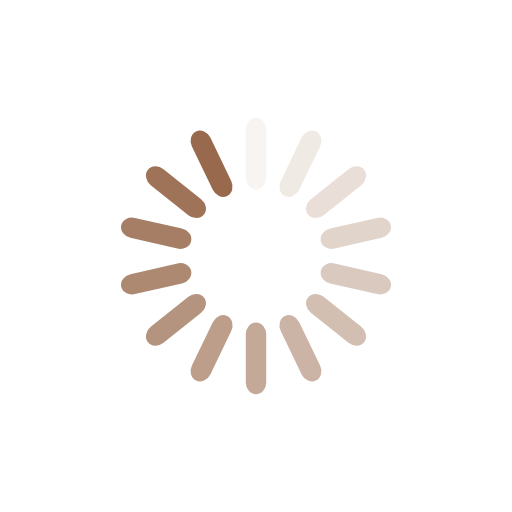
t = 0.00 s
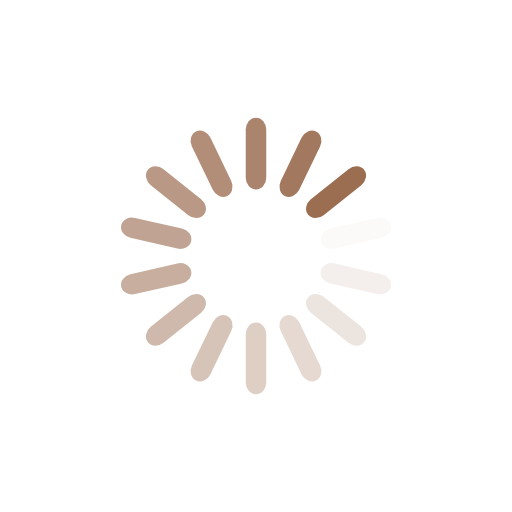
t = 0.50 s
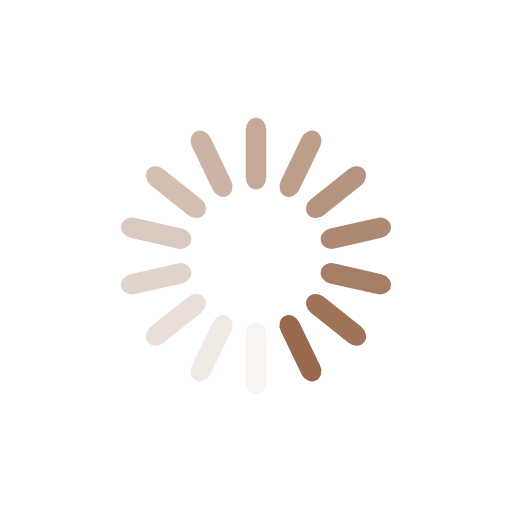
t = 1.00 s
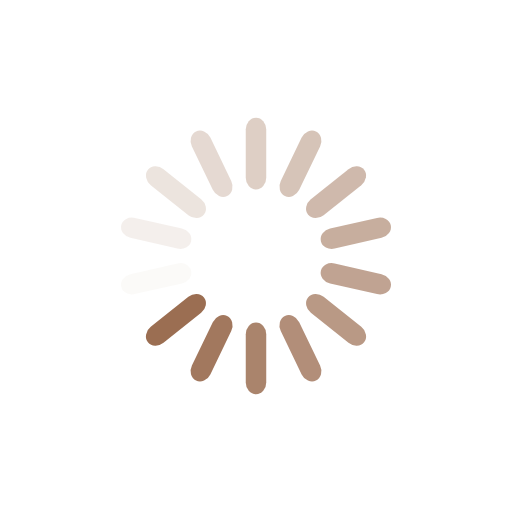
t = 1.50 s

The animated SVG that drew these frames (rendered in a browser with its animation timeline set to each time). Animation: 14 SMIL elements (animate=14); one cycle of 2.00 s, repeats indefinitely.

<svg class="lds-spinner" width="200px"  height="200px"  xmlns="http://www.w3.org/2000/svg" xmlns:xlink="http://www.w3.org/1999/xlink" viewBox="0 0 100 100" preserveAspectRatio="xMidYMid" style="background: none;"><g transform="rotate(0 50 50)">
  <rect x="48" y="23" rx="4.8" ry="2.3000000000000003" width="4" height="14" fill="#98694c">
    <animate attributeName="opacity" values="1;0" times="0;1" dur="2s" begin="-1.8571428571428572s" repeatCount="indefinite"></animate>
  </rect>
</g><g transform="rotate(25.714285714285715 50 50)">
  <rect x="48" y="23" rx="4.8" ry="2.3000000000000003" width="4" height="14" fill="#98694c">
    <animate attributeName="opacity" values="1;0" times="0;1" dur="2s" begin="-1.7142857142857142s" repeatCount="indefinite"></animate>
  </rect>
</g><g transform="rotate(51.42857142857143 50 50)">
  <rect x="48" y="23" rx="4.8" ry="2.3000000000000003" width="4" height="14" fill="#98694c">
    <animate attributeName="opacity" values="1;0" times="0;1" dur="2s" begin="-1.5714285714285714s" repeatCount="indefinite"></animate>
  </rect>
</g><g transform="rotate(77.14285714285714 50 50)">
  <rect x="48" y="23" rx="4.8" ry="2.3000000000000003" width="4" height="14" fill="#98694c">
    <animate attributeName="opacity" values="1;0" times="0;1" dur="2s" begin="-1.4285714285714286s" repeatCount="indefinite"></animate>
  </rect>
</g><g transform="rotate(102.85714285714286 50 50)">
  <rect x="48" y="23" rx="4.8" ry="2.3000000000000003" width="4" height="14" fill="#98694c">
    <animate attributeName="opacity" values="1;0" times="0;1" dur="2s" begin="-1.2857142857142858s" repeatCount="indefinite"></animate>
  </rect>
</g><g transform="rotate(128.57142857142858 50 50)">
  <rect x="48" y="23" rx="4.8" ry="2.3000000000000003" width="4" height="14" fill="#98694c">
    <animate attributeName="opacity" values="1;0" times="0;1" dur="2s" begin="-1.1428571428571428s" repeatCount="indefinite"></animate>
  </rect>
</g><g transform="rotate(154.28571428571428 50 50)">
  <rect x="48" y="23" rx="4.8" ry="2.3000000000000003" width="4" height="14" fill="#98694c">
    <animate attributeName="opacity" values="1;0" times="0;1" dur="2s" begin="-1s" repeatCount="indefinite"></animate>
  </rect>
</g><g transform="rotate(180 50 50)">
  <rect x="48" y="23" rx="4.8" ry="2.3000000000000003" width="4" height="14" fill="#98694c">
    <animate attributeName="opacity" values="1;0" times="0;1" dur="2s" begin="-0.8571428571428571s" repeatCount="indefinite"></animate>
  </rect>
</g><g transform="rotate(205.71428571428572 50 50)">
  <rect x="48" y="23" rx="4.8" ry="2.3000000000000003" width="4" height="14" fill="#98694c">
    <animate attributeName="opacity" values="1;0" times="0;1" dur="2s" begin="-0.7142857142857143s" repeatCount="indefinite"></animate>
  </rect>
</g><g transform="rotate(231.42857142857142 50 50)">
  <rect x="48" y="23" rx="4.8" ry="2.3000000000000003" width="4" height="14" fill="#98694c">
    <animate attributeName="opacity" values="1;0" times="0;1" dur="2s" begin="-0.5714285714285714s" repeatCount="indefinite"></animate>
  </rect>
</g><g transform="rotate(257.14285714285717 50 50)">
  <rect x="48" y="23" rx="4.8" ry="2.3000000000000003" width="4" height="14" fill="#98694c">
    <animate attributeName="opacity" values="1;0" times="0;1" dur="2s" begin="-0.42857142857142855s" repeatCount="indefinite"></animate>
  </rect>
</g><g transform="rotate(282.85714285714283 50 50)">
  <rect x="48" y="23" rx="4.8" ry="2.3000000000000003" width="4" height="14" fill="#98694c">
    <animate attributeName="opacity" values="1;0" times="0;1" dur="2s" begin="-0.2857142857142857s" repeatCount="indefinite"></animate>
  </rect>
</g><g transform="rotate(308.57142857142856 50 50)">
  <rect x="48" y="23" rx="4.8" ry="2.3000000000000003" width="4" height="14" fill="#98694c">
    <animate attributeName="opacity" values="1;0" times="0;1" dur="2s" begin="-0.14285714285714285s" repeatCount="indefinite"></animate>
  </rect>
</g><g transform="rotate(334.2857142857143 50 50)">
  <rect x="48" y="23" rx="4.8" ry="2.3000000000000003" width="4" height="14" fill="#98694c">
    <animate attributeName="opacity" values="1;0" times="0;1" dur="2s" begin="0s" repeatCount="indefinite"></animate>
  </rect>
</g></svg>
